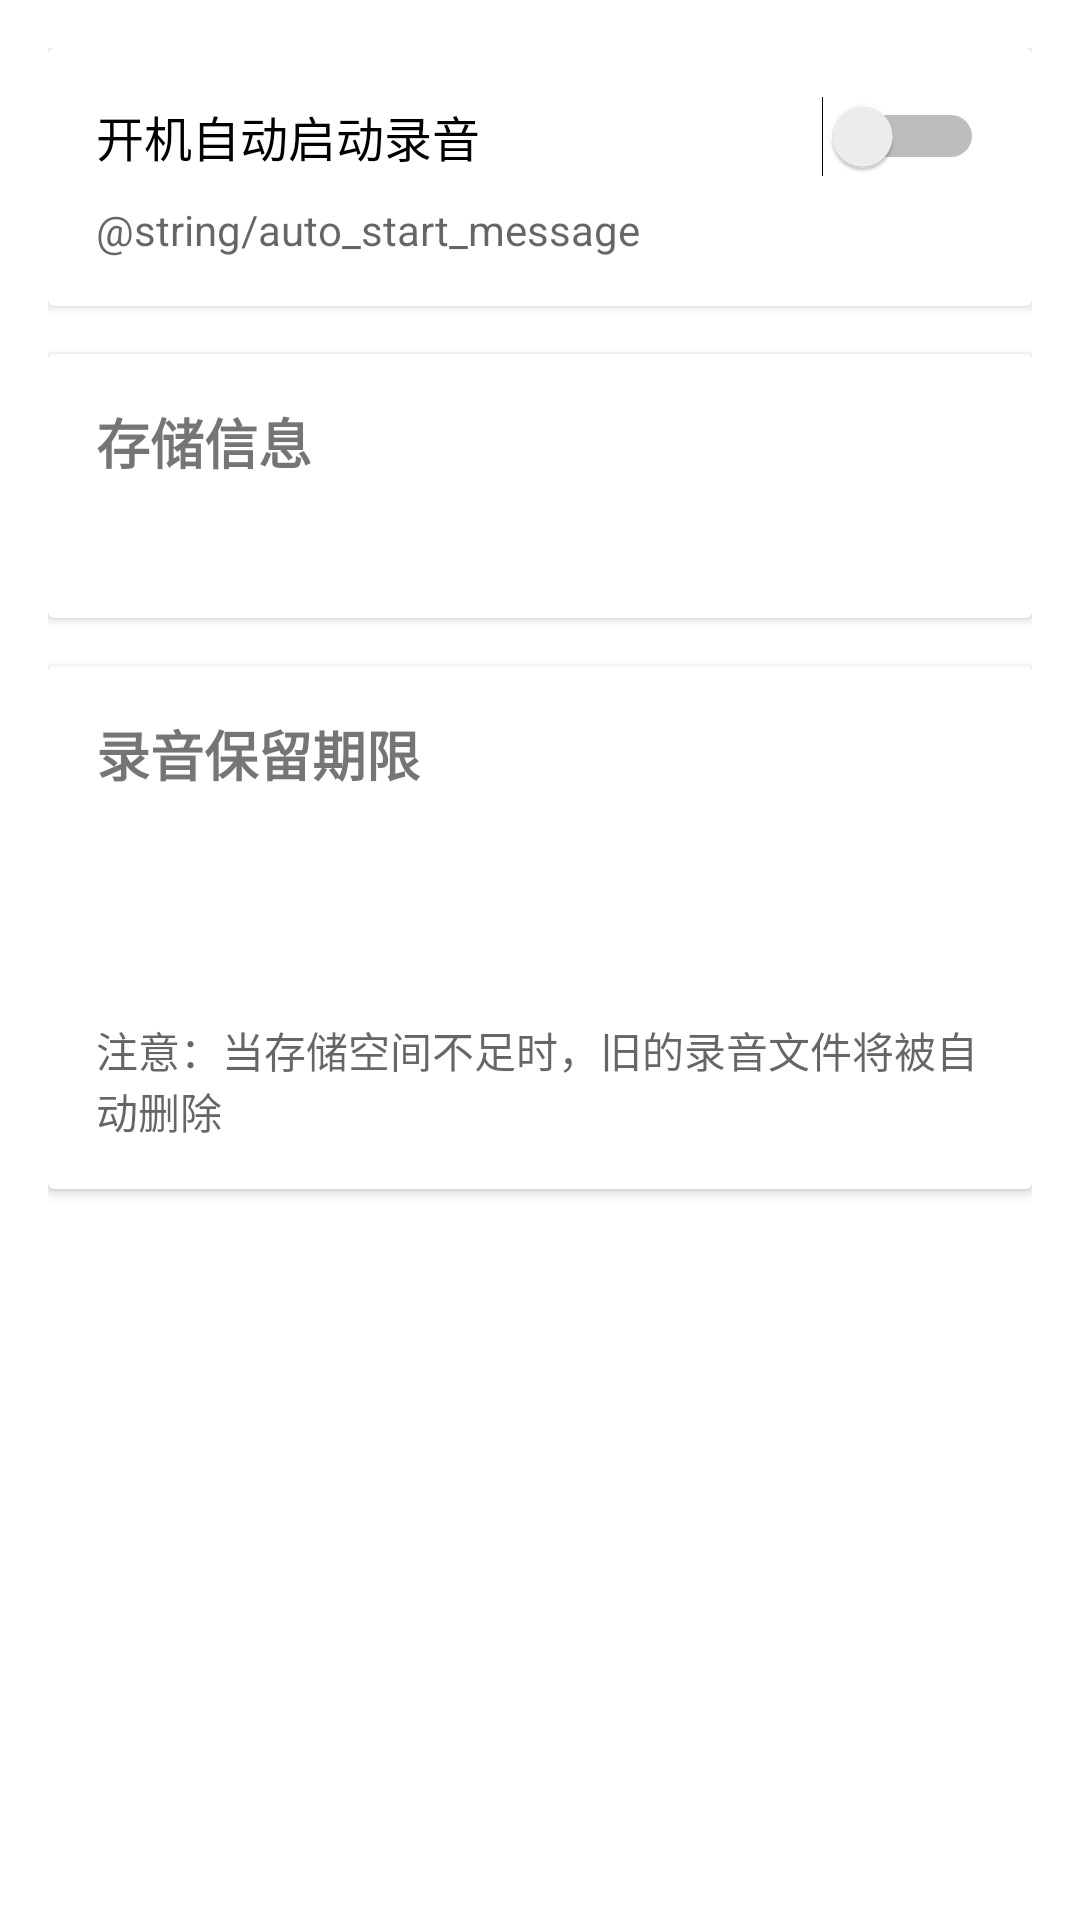

Here is an Android app screen rendered from its layout file. Give the layout XML and the strings, colors and styles it references.
<!-- AndroidManifest.xml: application theme Theme.SecondMemoryAud -->
<!-- res/layout/activity_settings.xml -->
<?xml version="1.0" encoding="utf-8"?>
<LinearLayout xmlns:android="http://schemas.android.com/apk/res/android"
    android:layout_width="match_parent"
    android:layout_height="match_parent"
    android:orientation="vertical"
    android:padding="16dp">

    <androidx.cardview.widget.CardView
        android:layout_width="match_parent"
        android:layout_height="wrap_content"
        android:layout_marginBottom="16dp">

        <LinearLayout
            android:layout_width="match_parent"
            android:layout_height="wrap_content"
            android:orientation="vertical"
            android:padding="16dp">

            <Switch
                android:id="@+id/autoStartSwitch"
                android:layout_width="match_parent"
                android:layout_height="wrap_content"
                android:text="@string/auto_start_on_boot"
                android:textSize="16sp" />

            <TextView
                android:layout_width="match_parent"
                android:layout_height="wrap_content"
                android:layout_marginTop="8dp"
                android:text="@string/auto_start_message"
                android:textColor="?android:textColorSecondary"
                android:textSize="14sp" />

        </LinearLayout>

    </androidx.cardview.widget.CardView>

    <androidx.cardview.widget.CardView
        android:layout_width="match_parent"
        android:layout_height="wrap_content"
        android:layout_marginBottom="16dp">

        <LinearLayout
            android:layout_width="match_parent"
            android:layout_height="wrap_content"
            android:orientation="vertical"
            android:padding="16dp">

            <TextView
                android:layout_width="match_parent"
                android:layout_height="wrap_content"
                android:text="@string/storage_title"
                android:textSize="18sp"
                android:textStyle="bold" />

            <TextView
                android:id="@+id/storageInfoText"
                android:layout_width="match_parent"
                android:layout_height="wrap_content"
                android:layout_marginTop="8dp"
                android:textSize="16sp" />

        </LinearLayout>

    </androidx.cardview.widget.CardView>

    <androidx.cardview.widget.CardView
        android:layout_width="match_parent"
        android:layout_height="wrap_content">

        <LinearLayout
            android:layout_width="match_parent"
            android:layout_height="wrap_content"
            android:orientation="vertical"
            android:padding="16dp">

            <TextView
                android:layout_width="match_parent"
                android:layout_height="wrap_content"
                android:text="@string/retention_period_title"
                android:textSize="18sp"
                android:textStyle="bold" />

            <TextView
                android:id="@+id/retentionPeriodText"
                android:layout_width="match_parent"
                android:layout_height="wrap_content"
                android:layout_marginTop="8dp"
                android:textSize="16sp" />

            <TextView
                android:id="@+id/oldestRecordingText"
                android:layout_width="match_parent"
                android:layout_height="wrap_content"
                android:layout_marginTop="8dp"
                android:textSize="16sp" />

            <TextView
                android:layout_width="match_parent"
                android:layout_height="wrap_content"
                android:layout_marginTop="16dp"
                android:text="@string/retention_period_note"
                android:textColor="?android:textColorSecondary"
                android:textSize="14sp" />

        </LinearLayout>

    </androidx.cardview.widget.CardView>

</LinearLayout>
<!-- resources referenced by this layout -->
<resources>
  <string name="auto_start_on_boot">开机自动启动录音</string>
  <string name="retention_period_note">注意：当存储空间不足时，旧的录音文件将被自动删除</string>
  <string name="retention_period_title">录音保留期限</string>
  <string name="storage_title">存储信息</string>
  <style name="Theme.SecondMemoryAud" parent="Theme.MaterialComponents.DayNight.DarkActionBar">
          
          <item name="colorPrimary">@color/purple_500</item>
          <item name="colorPrimaryVariant">@color/purple_700</item>
          <item name="colorOnPrimary">@color/white</item>
          
          <item name="colorSecondary">@color/teal_200</item>
          <item name="colorSecondaryVariant">@color/teal_700</item>
          <item name="colorOnSecondary">@color/black</item>
          
          <item name="android:statusBarColor">?attr/colorPrimaryVariant</item>
      </style>
  <color name="purple_500">#FF6200EE</color>
  <color name="purple_700">#FF3700B3</color>
  <color name="white">#FFFFFFFF</color>
  <color name="teal_200">#FF03DAC5</color>
  <color name="teal_700">#FF018786</color>
  <color name="black">#FF000000</color>
</resources>
